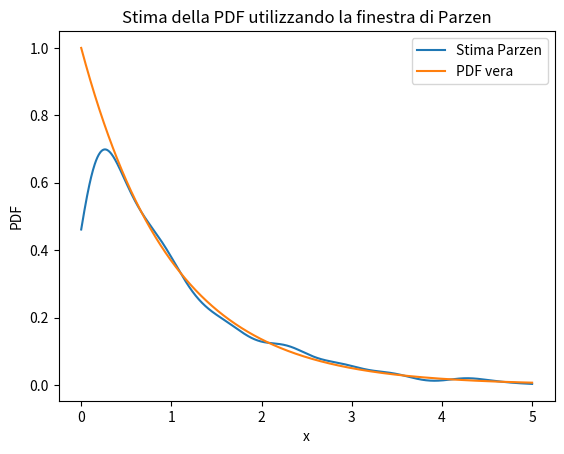

Write Python code to recreate this figure.
import numpy as np
import matplotlib.pyplot as plt

# Definisci la funzione di densità di probabilità esponenziale
def exponential_pdf(x, rate):
    return np.exp(-rate * x)

# Definizione della finestra di Parzen con finestra gaussiana
def parzen_window(x, data, h):
    
    n = len(data)
    window = 1 / (np.sqrt(2 * np.pi) * h) * np.exp(-0.5 * ((x - data) / h) ** 2)
    return np.sum(window) / (n)
    

# Generazione di dati da una PDF esponenziale
np.random.seed(42)
data = np.random.exponential(scale=1.0, size=1000)
 
# Parametri per la finestra di Parzen
h = 0.2  # Larghezza della finestra

# Generazione di punti su cui stimare la PDF
x = np.linspace(0, 5, 1000)

# Calcolo della stima della PDF utilizzando la finestra di Parzen
pdf_estimated = [parzen_window(point, data, h) for point in x]

# Calcolo della vera PDF esponenziale
pdf_true = np.exp(-x)

# Plot dei risultati
plt.plot(x, pdf_estimated, label='Stima Parzen')
plt.plot(x, pdf_true, label='PDF vera')
plt.xlabel('x')
plt.ylabel('PDF')
plt.title('Stima della PDF utilizzando la finestra di Parzen')
plt.legend()
plt.show()
